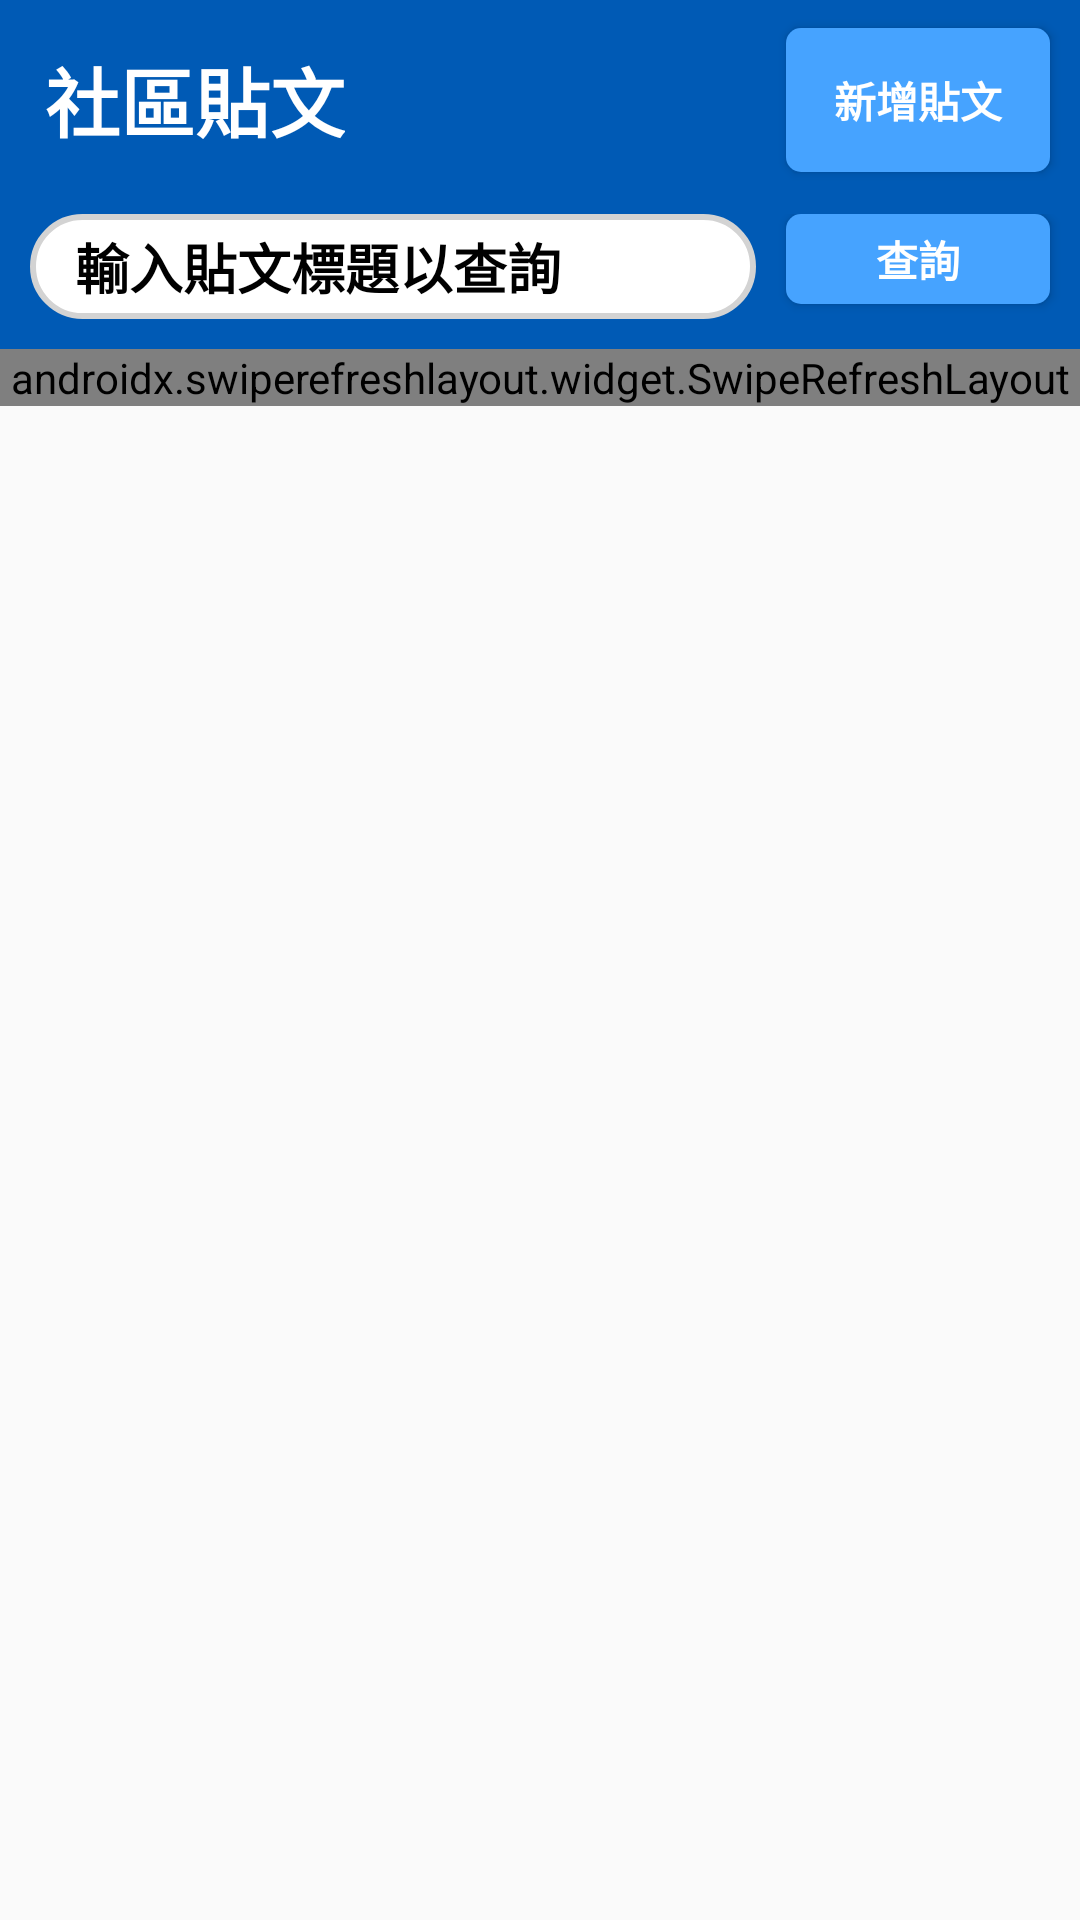

Android layout source for this screen:
<!-- AndroidManifest.xml: application theme Theme.Design.Light.NoActionBar -->
<!-- res/layout/activity_post.xml -->
<?xml version="1.0" encoding="utf-8"?>
<androidx.constraintlayout.widget.ConstraintLayout
    xmlns:android="http://schemas.android.com/apk/res/android"
    xmlns:app="http://schemas.android.com/apk/res-auto"
    xmlns:tools="http://schemas.android.com/tools"
    android:layout_width="match_parent"
    android:layout_height="match_parent"
    tools:context=".Post.PostActivity">

  <androidx.constraintlayout.widget.ConstraintLayout
      android:id="@+id/header"
      android:layout_width="match_parent"
      android:layout_height="wrap_content"
      android:background="#005AB5"
      tools:ignore="MissingConstraints">

    <TextView
        android:id="@+id/headerText"
        android:padding="15dp"
        android:textSize="25dp"
        android:text="社區貼文"
        android:textColor="@color/white"
        android:textStyle="bold"
        android:layout_width="wrap_content"
        android:layout_height="wrap_content"/>

    <Button
        android:id="@+id/insert_post"
        android:text="新增貼文"
        android:textStyle="bold"
        android:visibility="visible"
        android:textColor="@color/white"
        app:layout_constraintTop_toTopOf="@id/headerText"
        app:layout_constraintEnd_toEndOf="parent"
        app:layout_constraintBottom_toBottomOf="@id/headerText"
        android:layout_marginRight="10dp"
        android:background="@drawable/btn_insert_style"
        android:layout_width="wrap_content"
        android:layout_height="wrap_content"/>

    <LinearLayout
        android:id="@+id/linearSearch"
        android:gravity="center"
        android:layout_marginTop="5dp"
        app:layout_constraintTop_toBottomOf="@id/headerText"
        app:layout_constraintStart_toStartOf="@+id/headerText"
        android:orientation="horizontal"
        android:layout_width="match_parent"
        android:layout_height="wrap_content">

        <EditText
          android:id="@+id/search"
          android:hint="輸入貼文標題以查詢"
            android:paddingLeft="15dp"
            android:layout_marginLeft="10dp"
          android:background="@drawable/edtext_style"
          android:textColorHint="@color/black"
          android:textStyle="bold"
          android:layout_weight="1.0"
          android:layout_marginRight="10dp"
          android:layout_width="wrap_content"
          android:layout_height="35dp"/>

      <Button
          android:id="@+id/btn_search"
          android:text="查詢"
          android:textStyle="bold"
          android:layout_gravity="end"
         android:layout_marginRight="10dp"
          android:background="@drawable/btn_insert_style"
          android:textColor="@color/white"
          android:layout_width="wrap_content"
          android:layout_height="30dp"/>


    </LinearLayout>
    <LinearLayout
        app:layout_constraintTop_toBottomOf="@id/linearSearch"
        android:layout_width="match_parent"
        android:layout_height="10dp"/>

  </androidx.constraintlayout.widget.ConstraintLayout>


  <LinearLayout
      android:layout_width="match_parent"
      android:layout_height="0dp"
      android:orientation="vertical"
      app:layout_constraintEnd_toEndOf="parent"
      app:layout_constraintStart_toStartOf="parent"
      app:layout_constraintTop_toBottomOf="@+id/header"
      app:layout_constraintBottom_toBottomOf="parent">

    <androidx.swiperefreshlayout.widget.SwipeRefreshLayout
        android:id="@+id/gank_swipe_refresh_layout"
        android:layout_width="match_parent"
        android:layout_height="wrap_content">
          <androidx.recyclerview.widget.RecyclerView
              android:layout_marginTop="2dp"
              android:id="@+id/postRecyclerView"
              android:layout_width="match_parent"
              android:layout_height="wrap_content"
              tools:ignore="MissingConstraints" />
    </androidx.swiperefreshlayout.widget.SwipeRefreshLayout>
  </LinearLayout>

</androidx.constraintlayout.widget.ConstraintLayout>
<!-- resources referenced by this layout -->
<resources>
  <!-- drawable btn_insert_style (drawable) -->
  <?xml version="1.0" encoding="utf-8"?>
  <shape
      xmlns:android="http://schemas.android.com/apk/res/android">
      <corners android:radius="5dp"/>
      <solid android:color="#46A3FF"/>
  </shape>
  <!-- drawable edtext_style (drawable) -->
  <?xml version="1.0" encoding="utf-8"?>
  <selector xmlns:android="http://schemas.android.com/apk/res/android">
     <item android:state_window_focused="false"
         android:drawable="@drawable/edtext_bg"/>
  
      <item android:state_focused="true"
          android:drawable="@drawable/edtext_bg_change"/>
  </selector>
  <!-- drawable edtext_bg (drawable) -->
  <?xml version="1.0" encoding="utf-8"?>
  <shape xmlns:android="http://schemas.android.com/apk/res/android">
      <solid android:color="@color/white"/>
      <corners android:radius="40dp"/>
      <stroke android:width="2dp"
  
          android:color="#D3D3D3"/>
  
  </shape>
  <!-- drawable edtext_bg_change (drawable) -->
  <?xml version="1.0" encoding="utf-8"?>
  <shape xmlns:android="http://schemas.android.com/apk/res/android">
      <solid android:color="@color/white"/>
      <corners android:radius="40dp"/>
      <stroke android:width="2dp"
          android:color="#004B97"/>
  </shape>
  <!-- not gathered from this repository: default colours our renderer supplied (Android Studio template values) -->
  <color name="black">#FF000000</color>
  <color name="white">#FFFFFFFF</color>
</resources>
